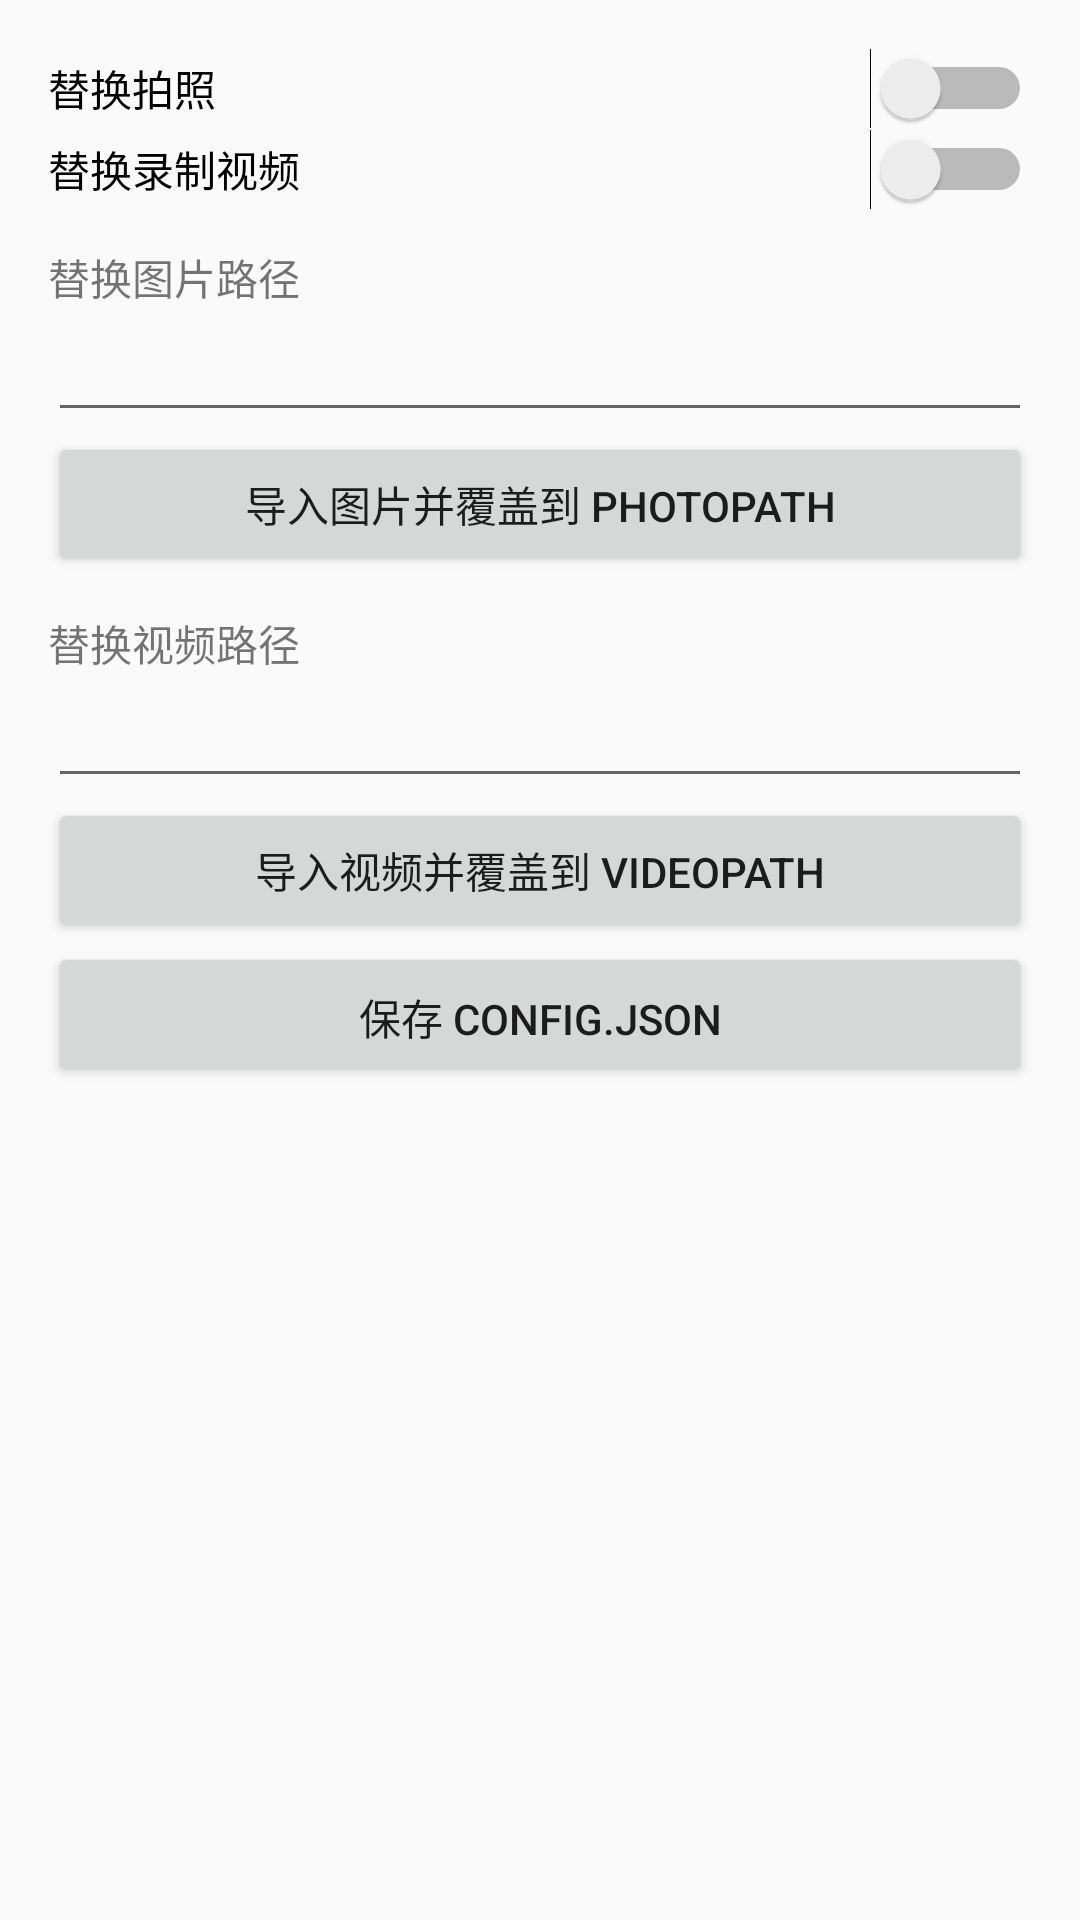

Layout XML and referenced resources for this Android screen:
<!-- AndroidManifest.xml: application theme Theme.VirtualCam -->
<!-- res/layout/fragment_camera.xml -->
<?xml version="1.0" encoding="utf-8"?>
<ScrollView xmlns:android="http://schemas.android.com/apk/res/android"
    android:layout_width="match_parent"
    android:layout_height="match_parent">

    <LinearLayout
        android:layout_width="match_parent"
        android:layout_height="wrap_content"
        android:orientation="vertical"
        android:padding="16dp">

        <Switch
            android:id="@+id/switch_photo"
            android:layout_width="match_parent"
            android:layout_height="wrap_content"
            android:text="@string/label_enable_photo" />

        <Switch
            android:id="@+id/switch_video"
            android:layout_width="match_parent"
            android:layout_height="wrap_content"
            android:text="@string/label_enable_video" />

        <TextView
            android:layout_width="match_parent"
            android:layout_height="wrap_content"
            android:paddingTop="12dp"
            android:text="@string/label_photo_path" />

        <EditText
            android:id="@+id/edit_photo_path"
            android:layout_width="match_parent"
            android:layout_height="wrap_content"
            android:inputType="text"
            android:singleLine="true" />

        <Button
            android:id="@+id/button_import_photo"
            android:layout_width="match_parent"
            android:layout_height="wrap_content"
            android:text="@string/button_import_photo" />

        <TextView
            android:layout_width="match_parent"
            android:layout_height="wrap_content"
            android:paddingTop="12dp"
            android:text="@string/label_video_path" />

        <EditText
            android:id="@+id/edit_video_path"
            android:layout_width="match_parent"
            android:layout_height="wrap_content"
            android:inputType="text"
            android:singleLine="true" />

        <Button
            android:id="@+id/button_import_video"
            android:layout_width="match_parent"
            android:layout_height="wrap_content"
            android:text="@string/button_import_video" />

        <Button
            android:id="@+id/button_save_camera"
            android:layout_width="match_parent"
            android:layout_height="wrap_content"
            android:paddingTop="12dp"
            android:text="@string/button_save" />

    </LinearLayout>
</ScrollView>
<!-- resources referenced by this layout -->
<resources>
  <string name="button_import_photo">导入图片并覆盖到 photoPath</string>
  <string name="button_import_video">导入视频并覆盖到 videoPath</string>
  <string name="button_save">保存 config.json</string>
  <string name="label_enable_photo">替换拍照</string>
  <string name="label_enable_video">替换录制视频</string>
  <string name="label_photo_path">替换图片路径</string>
  <string name="label_video_path">替换视频路径</string>
  <style name="Theme.VirtualCam" parent="Theme.AppCompat.Light.NoActionBar">
          <item name="android:windowLightStatusBar" tools:targetApi="m">true</item>
      </style>
</resources>
